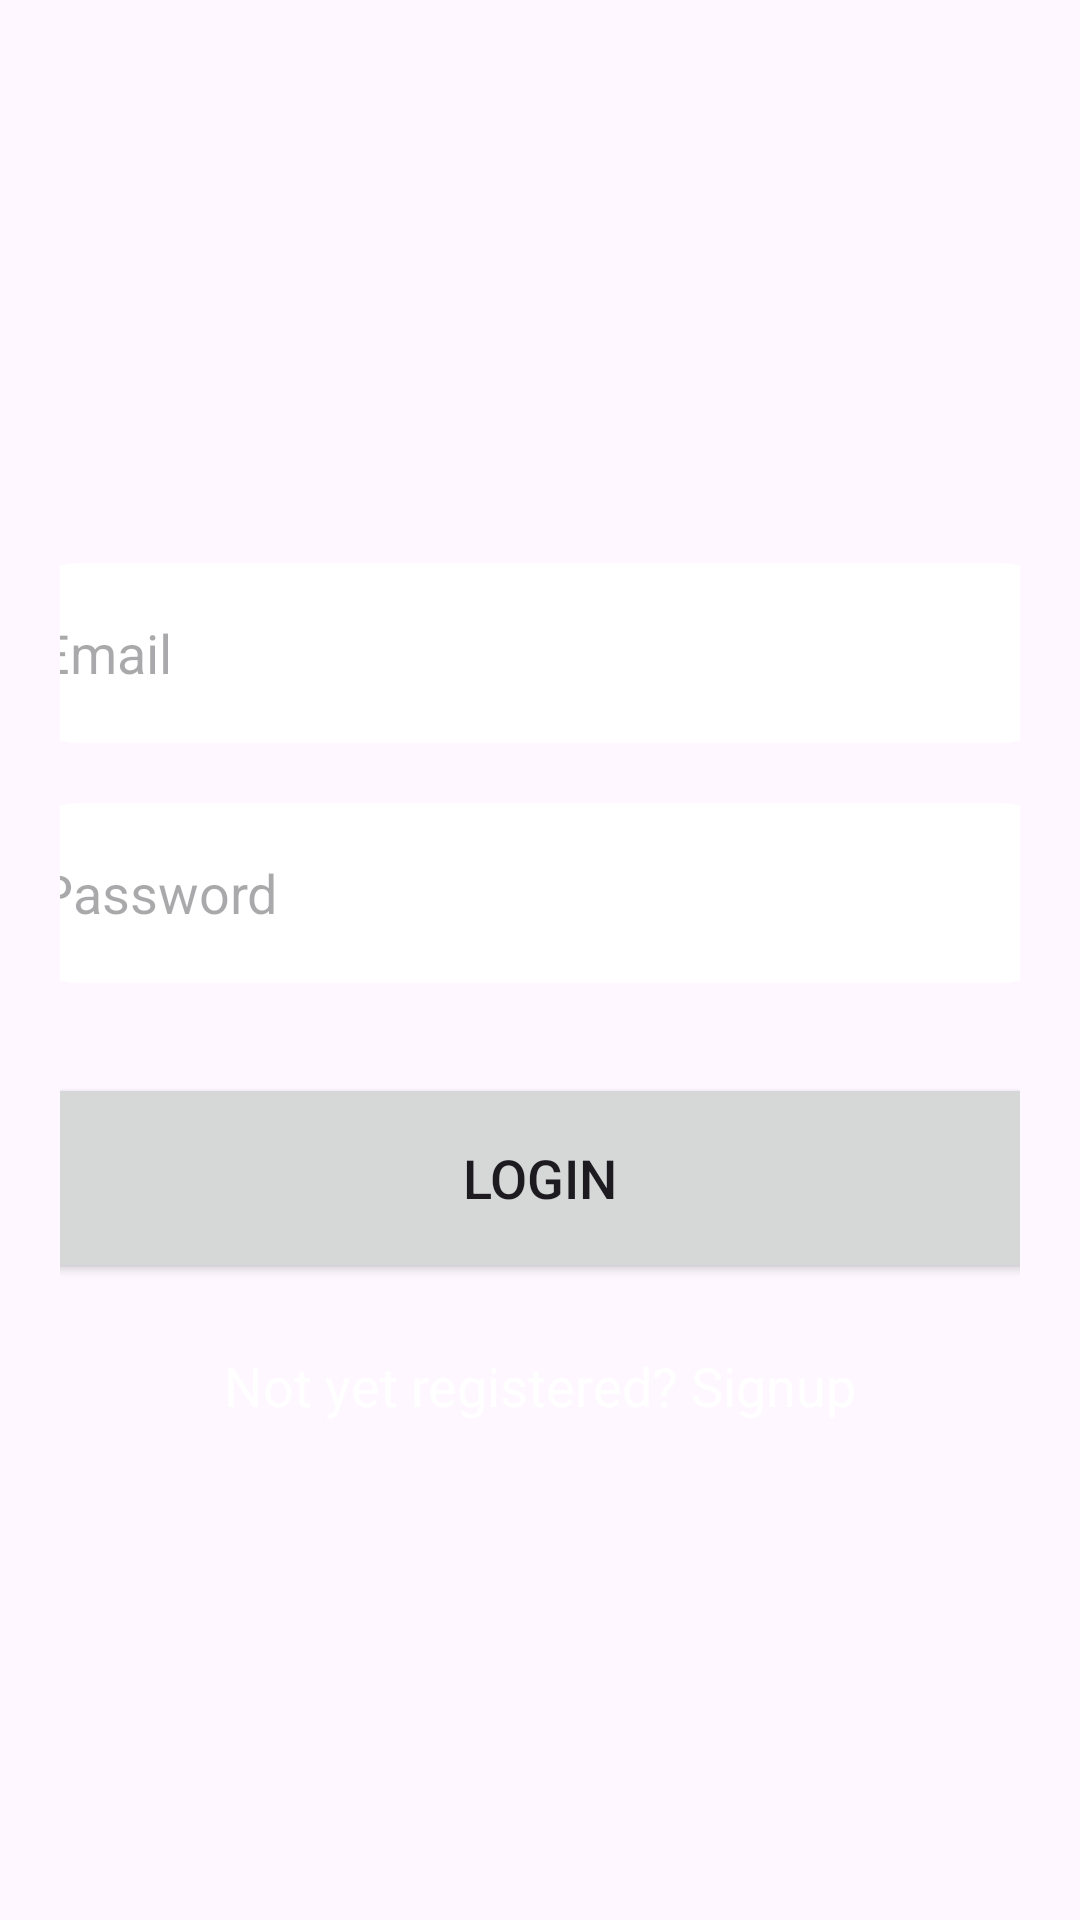

This screen was rendered from an Android layout file. Write that file and the resources it references.
<!-- AndroidManifest.xml: application theme Theme.MonProjet -->
<!-- res/layout/activity_login.xml -->
<?xml version="1.0" encoding="utf-8"?>
<LinearLayout xmlns:android="http://schemas.android.com/apk/res/android"
    xmlns:app="http://schemas.android.com/apk/res-auto"
    xmlns:tools="http://schemas.android.com/tools"
    android:layout_width="match_parent"
    android:layout_height="match_parent"
    android:orientation="vertical"
    android:gravity="center"
    android:background="@drawable/clg"
    tools:context=".LoginActivity">

    <ScrollView
        android:layout_width="match_parent"
        android:layout_height="wrap_content"
        android:fillViewport="true"
        android:layout_gravity="center">

        <LinearLayout
            android:layout_width="match_parent"
            android:layout_height="wrap_content"
            android:orientation="vertical"
            android:gravity="center"
            android:padding="20dp">

            <EditText
                android:id="@+id/username1"
                android:layout_width="350dp"
                android:layout_height="60dp"
                android:layout_marginTop="30dp"
                android:background="@drawable/lavender_border"
                android:drawablePadding="8dp"
                android:hint="Email"
                android:padding="8dp"/>

            <EditText
                android:id="@+id/password1"
                android:layout_width="350dp"
                android:layout_height="60dp"
                android:layout_marginTop="20dp"
                android:drawablePadding="8dp"
                android:hint="Password"
                android:background="@drawable/lavender_border"

                android:inputType="textPassword"
                android:padding="8dp" />

            <Button
                android:id="@+id/btnsignin1"
                android:layout_width="350dp"
                android:layout_height="70dp"
                android:layout_marginTop="30dp"
                android:text="Login"
                android:textSize="18sp"
                app:cornerRadius="30dp" />

            <TextView
                android:id="@+id/butsignup1"
                android:layout_width="wrap_content"
                android:layout_height="wrap_content"
                android:layout_marginTop="14dp"
                android:padding="8dp"
                android:text="Not yet registered? Signup"
                android:textColor="@color/white"
                android:textSize="18sp" />

        </LinearLayout>
    </ScrollView>
</LinearLayout>
<!-- resources referenced by this layout -->
<resources>
  <!-- drawable lavender_border (drawable) -->
  <?xml version="1.0" encoding="utf-8"?>
  <shape xmlns:android="http://schemas.android.com/apk/res/android"
      android:shape="rectangle">
  
      <corners
          android:radius="20dp"/>
      <stroke
          android:color="@color/white"
          android:width="2dp"/>
      <solid
          android:color="@color/white"/>
  
  </shape>
  <style name="Theme.MonProjet" parent="Base.Theme.MonProjet" />
  <style name="Base.Theme.MonProjet" parent="Theme.Material3.DayNight.NoActionBar">
          
          
      </style>
  <!-- not gathered from this repository: default colours our renderer supplied (Android Studio template values) -->
  <color name="white">#FFFFFFFF</color>
</resources>
